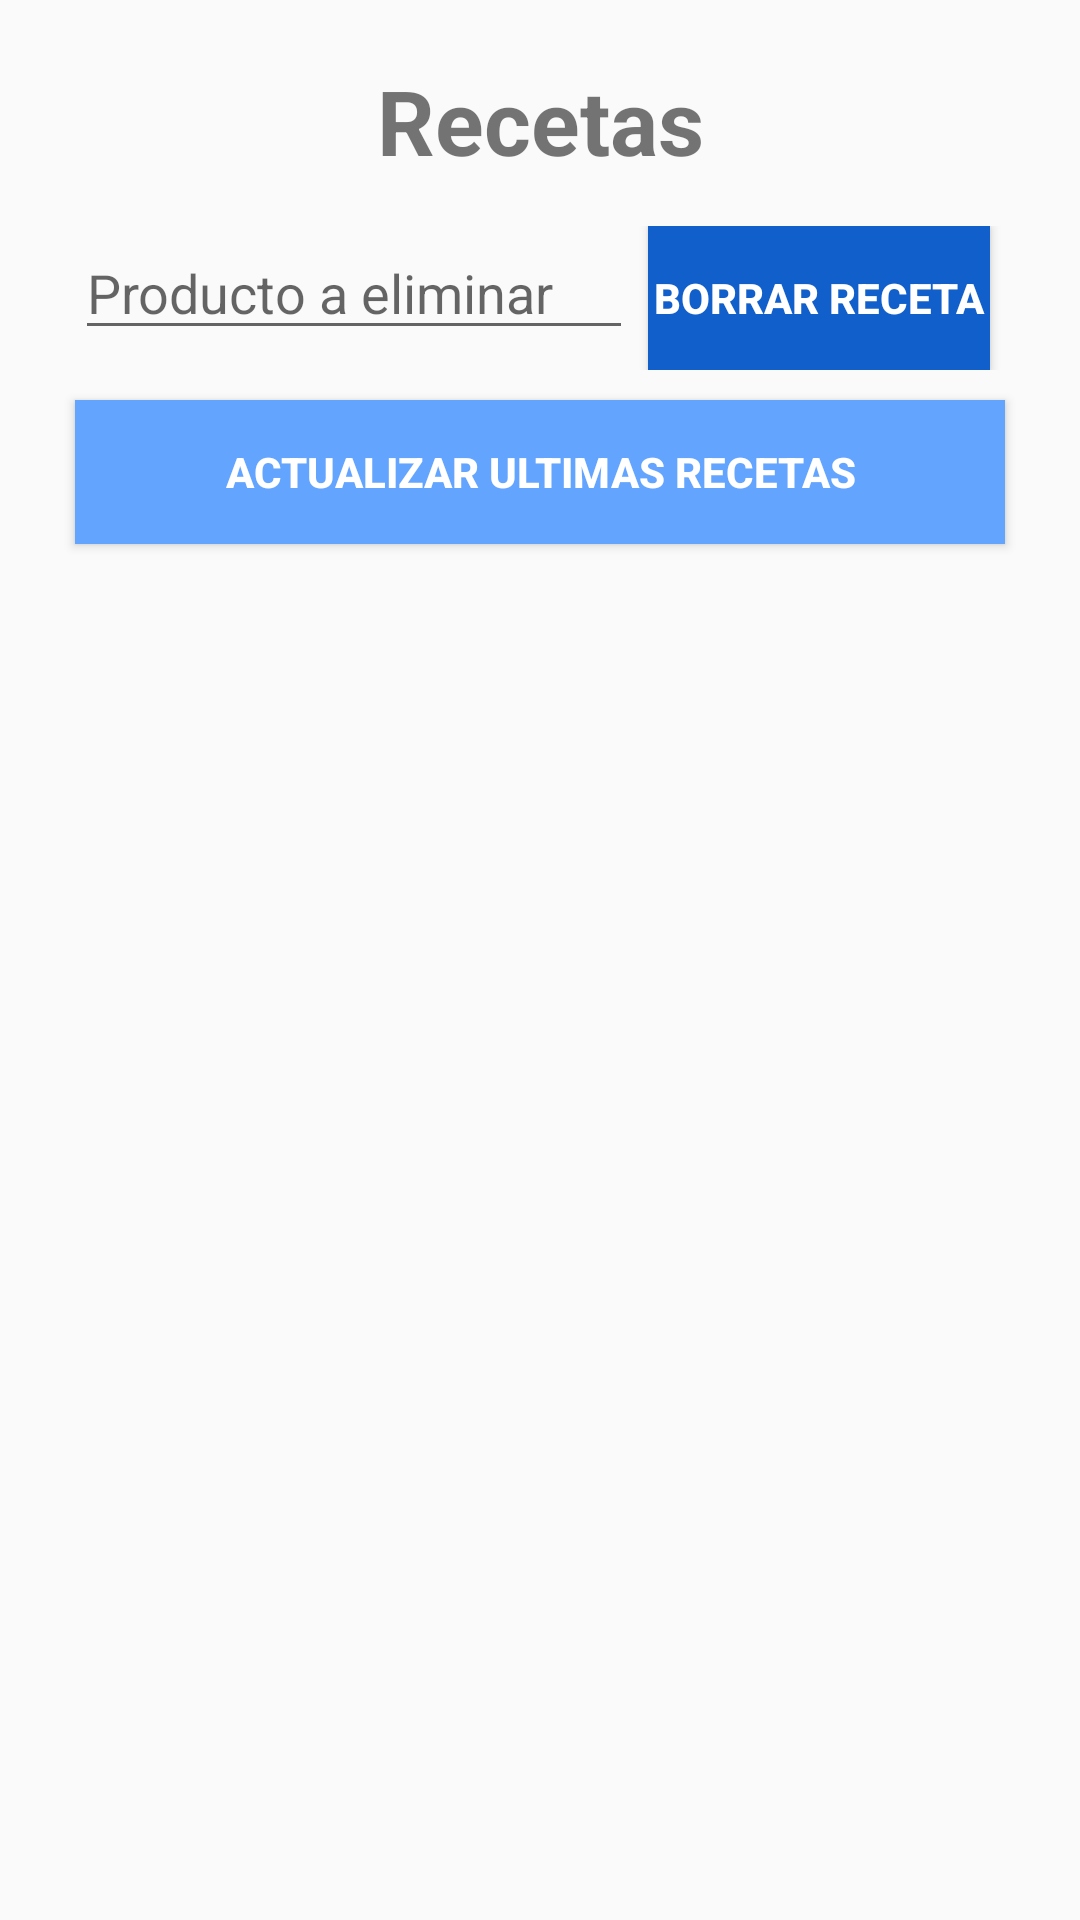

This screen was rendered from an Android layout file. Write that file and the resources it references.
<!-- AndroidManifest.xml: application theme AppTheme -->
<!-- res/layout/activity_recetas.xml -->
<?xml version="1.0" encoding="utf-8"?>
<LinearLayout xmlns:android="http://schemas.android.com/apk/res/android"
    xmlns:app="http://schemas.android.com/apk/res-auto"
    xmlns:tools="http://schemas.android.com/tools"
    android:layout_width="match_parent"
    android:layout_height="match_parent"
    android:baselineAligned="false"
    android:orientation="vertical"
    tools:context=".RecetasActivity">

    <TextView
        android:layout_width="match_parent"
        android:layout_height="wrap_content"
        android:gravity="center"
        android:layout_marginTop="20dp"
        android:layout_marginBottom="15sp"
        android:textSize="30dp"
        android:textStyle="bold"
        android:text="Recetas" />

    <LinearLayout
        android:layout_width="match_parent"
        android:layout_height="wrap_content"
        android:orientation="horizontal">

        <EditText
            android:layout_width="186dp"
            android:layout_height="wrap_content"
            android:layout_marginLeft="25sp"
            android:layout_marginRight="5sp"
            android:inputType="text"
            android:hint="Producto a eliminar"
            android:id="@+id/txtborrar"/>

        <Button
            android:layout_width="match_parent"
            android:layout_height="wrap_content"
            android:layout_marginRight="30sp"
            android:background="@color/colorPrimaryDark"
            android:text="Borrar Receta"
            android:textColor="@android:color/white"
            android:textStyle="bold"
            android:onClick="Eliminar"
            android:id="@+id/btnborrar"/>

    </LinearLayout>



    <Button
        android:layout_width="match_parent"
        android:layout_height="wrap_content"
        android:layout_marginTop="10sp"
        android:layout_marginLeft="25sp"
        android:layout_marginRight="25sp"
        android:layout_marginBottom="15sp"
        android:background="@color/colorAccent"
        android:text="Actualizar Ultimas Recetas"
        android:textColor="@android:color/white"
        android:textStyle="bold"
        android:id="@+id/btnactualizar"
        android:onClick="LoadListview"/>

    <ListView
        android:layout_width="match_parent"
        android:layout_height="wrap_content"
        android:id="@+id/lvtrecetas"/>



</LinearLayout>
<!-- resources referenced by this layout -->
<resources>
  <color name="colorAccent">#63A4FF</color>
  <color name="colorPrimaryDark">#115FCB</color>
  <style name="AppTheme" parent="Theme.AppCompat.Light.DarkActionBar">
          <item name="colorPrimaryDark">@color/colorPrimaryDark</item>
          <item name="actionBarStyle">@style/ActionBarStyle</item>
      </style>
  <style name="ActionBarStyle" parent="Widget.AppCompat.ActionBar">
          <item name="titleTextStyle">@style/ActionBarTitleTextStyle</item>
          <item name="background">@color/colorPrimary</item>
      </style>
  <style name="ActionBarTitleTextStyle" parent="TextAppearance.AppCompat.Widget.ActionBar.Title">
          <item name="android:textColor">@color/ColorActionBarTitle</item>
      </style>
  <color name="colorPrimary">#217BF9</color>
  <color name="ColorActionBarTitle">#FFFF</color>
</resources>
